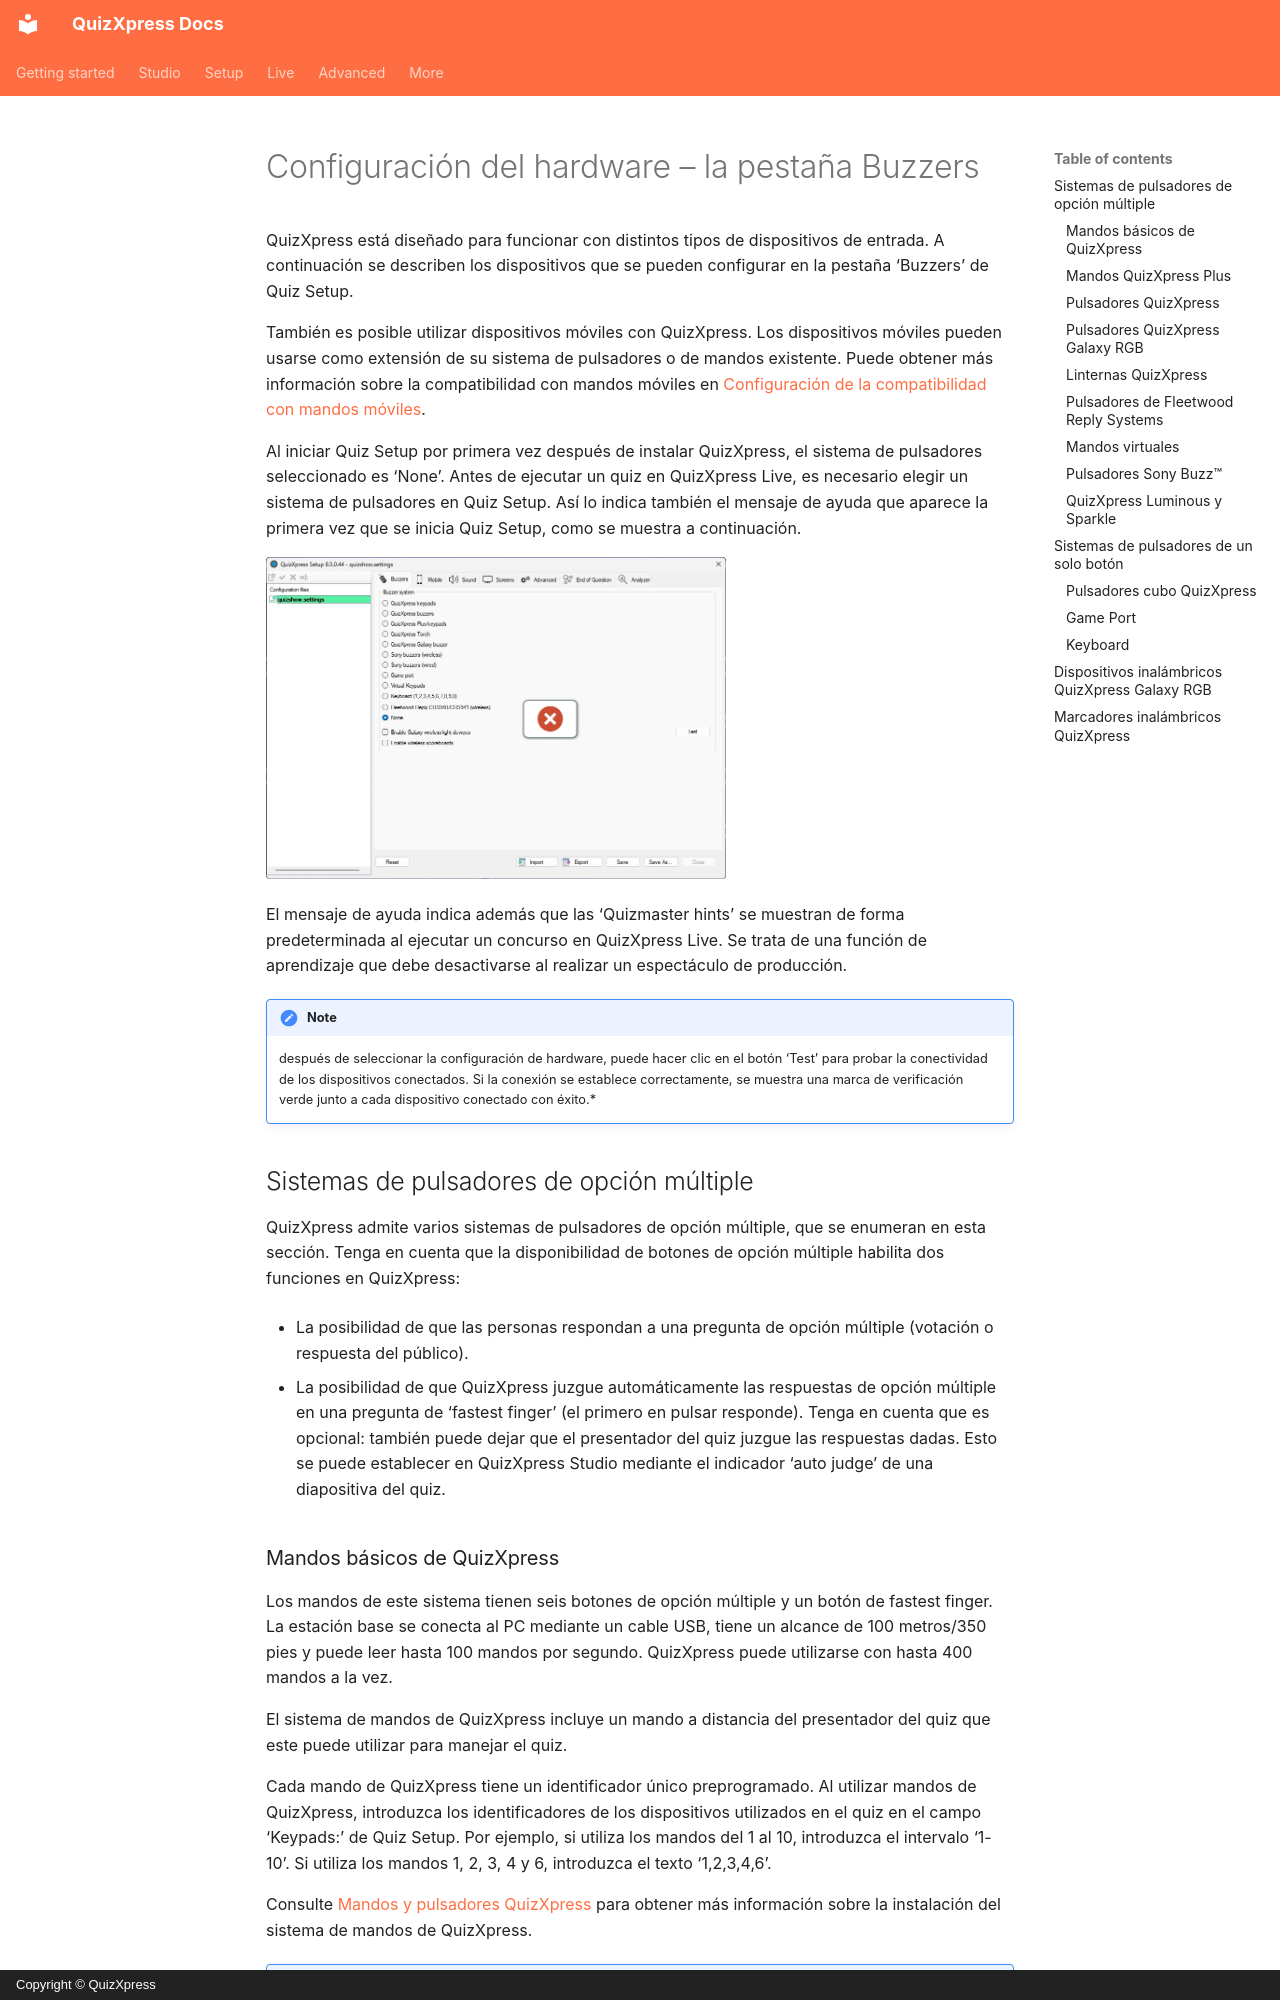

repository: gameshowcrew/quizxpress-docs · page: setup/configuring-your-hardware-the-buzzers-tab-page.es/index.html · generator: mkdocs · copyright: Copyright © QuizXpress

# Configuración del hardware – la pestaña Buzzers

QuizXpress está diseñado para funcionar con distintos tipos de dispositivos de entrada. A continuación se describen los dispositivos que se pueden configurar en la pestaña ‘Buzzers’ de Quiz Setup.

También es posible utilizar dispositivos móviles con QuizXpress. Los dispositivos móviles pueden usarse como extensión de su sistema de pulsadores o de mandos existente. Puede obtener más información sobre la compatibilidad con mandos móviles en [Configuración de la compatibilidad con mandos móviles](setting-up-mobile-keypad-support.md).

Al iniciar Quiz Setup por primera vez después de instalar QuizXpress, el sistema de pulsadores seleccionado es ‘None’. Antes de ejecutar un quiz en QuizXpress Live, es necesario elegir un sistema de pulsadores en Quiz Setup. Así lo indica también el mensaje de ayuda que aparece la primera vez que se inicia Quiz Setup, como se muestra a continuación.

![](../assets/images/image308.webp){ width="460" loading=lazy }

El mensaje de ayuda indica además que las ‘Quizmaster hints’ se muestran de forma predeterminada al ejecutar un concurso en QuizXpress Live. Se trata de una función de aprendizaje que debe desactivarse al realizar un espectáculo de producción.

!!! note

    después de seleccionar la configuración de hardware, puede hacer clic en el botón ‘Test’ para probar la conectividad de los dispositivos conectados. Si la conexión se establece correctamente, se muestra una marca de verificación verde junto a cada dispositivo conectado con éxito.*

## Sistemas de pulsadores de opción múltiple

QuizXpress admite varios sistemas de pulsadores de opción múltiple, que se enumeran en esta sección. Tenga en cuenta que la disponibilidad de botones de opción múltiple habilita dos funciones en QuizXpress:

- La posibilidad de que las personas respondan a una pregunta de opción múltiple (votación o respuesta del público).

- La posibilidad de que QuizXpress juzgue automáticamente las respuestas de opción múltiple en una pregunta de ‘fastest finger’ (el primero en pulsar responde). Tenga en cuenta que es opcional: también puede dejar que el presentador del quiz juzgue las respuestas dadas. Esto se puede establecer en QuizXpress Studio mediante el indicador ‘auto judge’ de una diapositiva del quiz.

### Mandos básicos de QuizXpress

Los mandos de este sistema tienen seis botones de opción múltiple y un botón de fastest finger. La estación base se conecta al PC mediante un cable USB, tiene un alcance de 100 metros/350 pies y puede leer hasta 100 mandos por segundo. QuizXpress puede utilizarse con hasta 400 mandos a la vez.

El sistema de mandos de QuizXpress incluye un mando a distancia del presentador del quiz que este puede utilizar para manejar el quiz.

Cada mando de QuizXpress tiene un identificador único preprogramado. Al utilizar mandos de QuizXpress, introduzca los identificadores de los dispositivos utilizados en el quiz en el campo ‘Keypads:’ de Quiz Setup. Por ejemplo, si utiliza los mandos del 1 al 10, introduzca el intervalo ‘1-10’. Si utiliza los mandos 1, 2, 3, 4 y 6, introduzca el texto ‘1,2,3,4,6’.

Consulte [Mandos y pulsadores QuizXpress](../hardware-installation/quizxpress-keypads-and-buzzers.md) para obtener más información sobre la instalación del sistema de mandos de QuizXpress.

!!! note

    al jugar el quiz, no es necesario utilizar todos los mandos indicados en Quiz Setup. Antes de iniciar el quiz, se muestra una pantalla de registro de mandos. Los jugadores participantes se dan a conocer pulsando una tecla de su mando durante esta pantalla de registro.*
